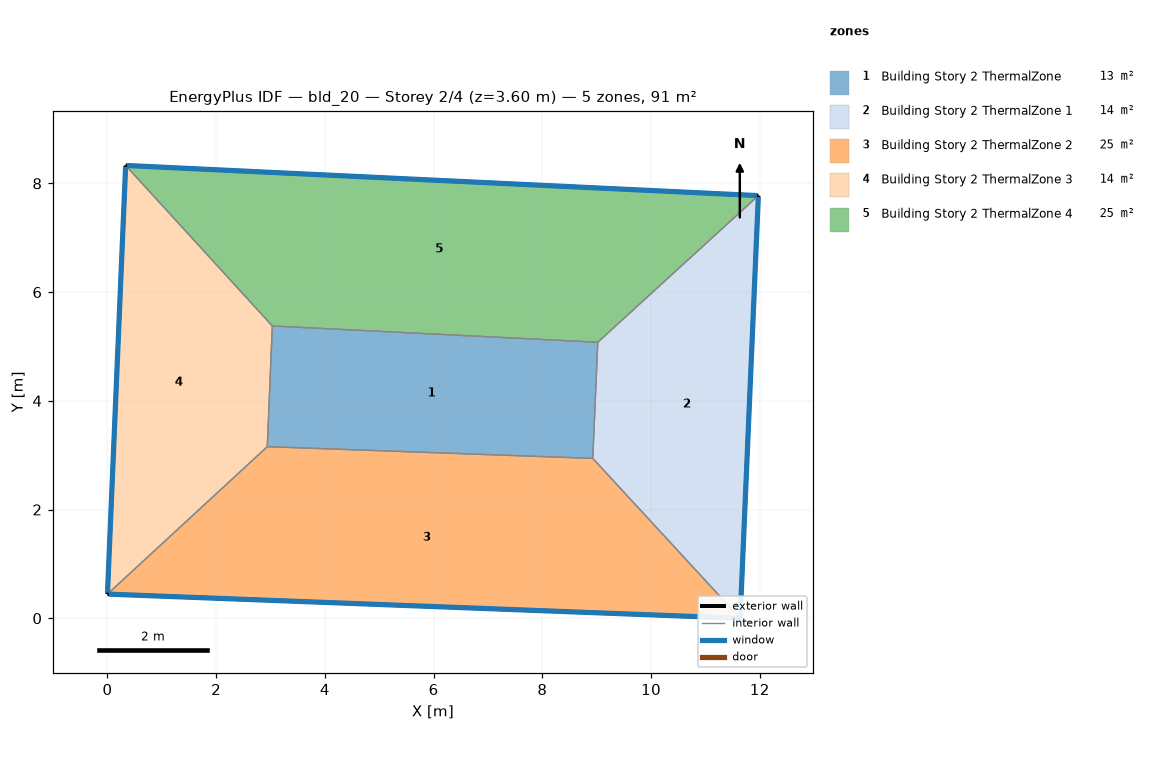
=== STOREY PLAN SPEC (per zone: floor XY polygon, exterior-wall plan segments, windows/doors) ===
zone 1: Building Story 2 ThermalZone  (13.1 m²)
  floor: (9.02, 5.08) (8.93, 2.94) (2.94, 3.16) (3.03, 5.38)
  interior walls: 4
zone 2: Building Story 2 ThermalZone 1  (14.1 m²)
  floor: (11.97, 7.77) (11.64, 0.00) (8.93, 2.94) (9.02, 5.08)
  exterior wall: (11.64, 0.00) – (11.97, 7.77)  [7.8 m]
    window: (11.64, 0.03) – (11.97, 7.75)  [8.4 m²]
  interior walls: 3
zone 3: Building Story 2 ThermalZone 2  (24.9 m²)
  floor: (11.64, 0.00) (-0.00, 0.44) (2.94, 3.16) (8.93, 2.94)
  exterior wall: (-0.00, 0.44) – (11.64, 0.00)  [11.6 m]
    window: (0.03, 0.44) – (11.61, 0.00)  [12.6 m²]
  interior walls: 3
zone 4: Building Story 2 ThermalZone 3  (14.3 m²)
  floor: (-0.00, 0.44) (0.33, 8.33) (3.03, 5.38) (2.94, 3.16)
  exterior wall: (0.33, 8.33) – (-0.00, 0.44)  [7.9 m]
    window: (0.33, 8.30) – (0.00, 0.47)  [8.5 m²]
  interior walls: 3
zone 5: Building Story 2 ThermalZone 4  (25.0 m²)
  floor: (0.33, 8.33) (11.97, 7.77) (9.02, 5.08) (3.03, 5.38)
  exterior wall: (11.97, 7.77) – (0.33, 8.33)  [11.7 m]
    window: (11.95, 7.78) – (0.36, 8.33)  [12.6 m²]
  interior walls: 3

=== DERIVED (storey summary) ===
Building: bld_20
Storey: 2 of 4  (floor level z = 3.60 m)
Storey gross floor area: 91.3 m²
Zones on this storey: 5
  - Building Story 2 ThermalZone: floor 13.1 m²
  - Building Story 2 ThermalZone 1: floor 14.1 m²; exterior wall 7.8 m (28.0 m²); 1 window(s) 8.4 m²; WWR 30.0%
  - Building Story 2 ThermalZone 2: floor 24.9 m²; exterior wall 11.6 m (41.9 m²); 1 window(s) 12.6 m²; WWR 30.0%
  - Building Story 2 ThermalZone 3: floor 14.3 m²; exterior wall 7.9 m (28.4 m²); 1 window(s) 8.5 m²; WWR 30.0%
  - Building Story 2 ThermalZone 4: floor 25.0 m²; exterior wall 11.7 m (41.9 m²); 1 window(s) 12.6 m²; WWR 30.0%
Zone adjacency: (none detected)